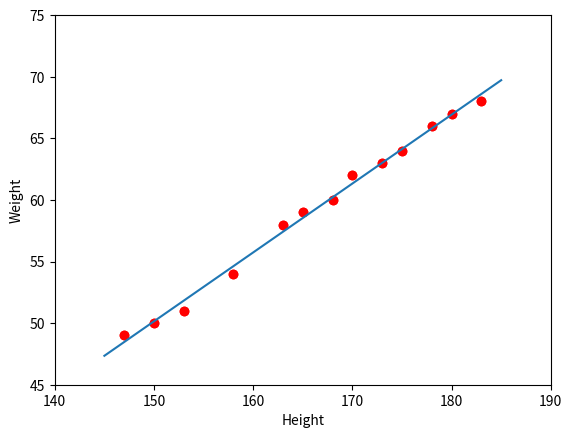

Write the Python code that produced this figure.
import numpy as np
import matplotlib.pyplot as plt

X = np.array([[147, 150, 153, 158, 163, 165, 168, 170, 173, 175, 178, 180, 183]]).T
# weight (kg)
y = np.array([[ 49, 50, 51,  54, 58, 59, 60, 62, 63, 64, 66, 67, 68]]).T

plt.plot(X, y, 'ro')
plt.axis([140,190,45,75])
plt.xlabel('Height')
plt.ylabel('Weight')
plt.show()

one = np.ones((X.shape[0], 1))
Xbar = np.concatenate((one, X), axis=1)

A = np.dot(Xbar.T, Xbar)
b = np.dot(Xbar.T, y)
w = np.dot(np.linalg.pinv(A), b)

w_0 = w[0][0]
w_1 = w[1][0]
x0 = np.linspace(145,185, 2)
y0 = w_0 + w_1*x0

plt.plot(X.T, y.T, 'ro')
plt.plot(x0, y0)
plt.axis([140, 190, 45, 75])
plt.xlabel('Height')
plt.ylabel('Weight')
plt.show()